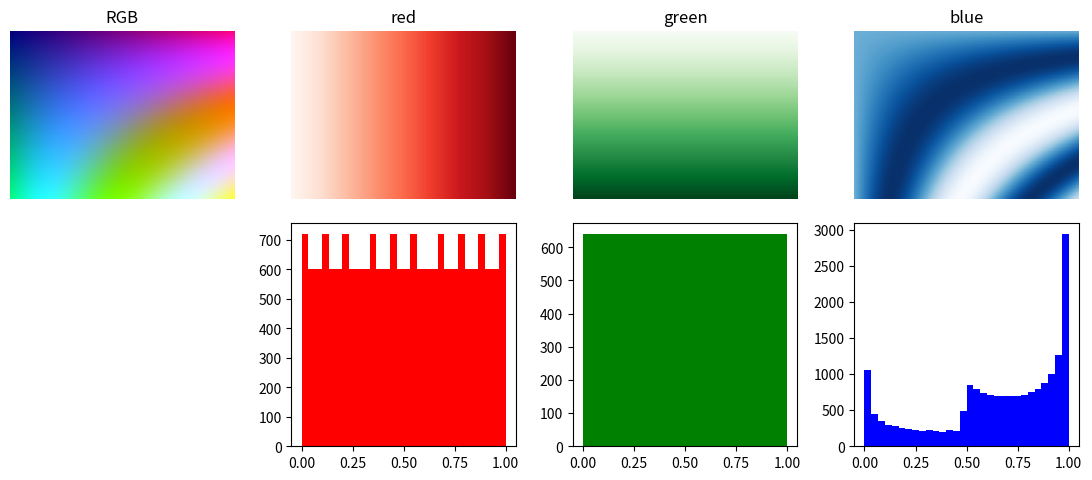

Python code for this plot:
# Split a synthetic RGB image into its channels and show each with a matching colormap plus histograms.
import numpy as np
import matplotlib.pyplot as plt

y, x = np.mgrid[0:1:120j, 0:1:160j]
img = np.dstack([x, y, 0.5 + 0.5 * np.sin(10 * x * y)])
fig, axs = plt.subplots(2, 4, figsize=(11, 5))
axs[0, 0].imshow(img)
axs[0, 0].set_title("RGB")
axs[1, 0].axis("off")
for k, (name, cmap) in enumerate([("red", "Reds"), ("green", "Greens"), ("blue", "Blues")], start=1):
    axs[0, k].imshow(img[..., k - 1], cmap=cmap, vmin=0, vmax=1)
    axs[0, k].set_title(name)
    axs[1, k].hist(img[..., k - 1].ravel(), bins=30, color=name)
for ax in axs[0]:
    ax.axis("off")
fig.tight_layout()
print(img.shape, [round(float(img[..., c].mean()), 4) for c in range(3)])
fig.savefig("channels.png")
